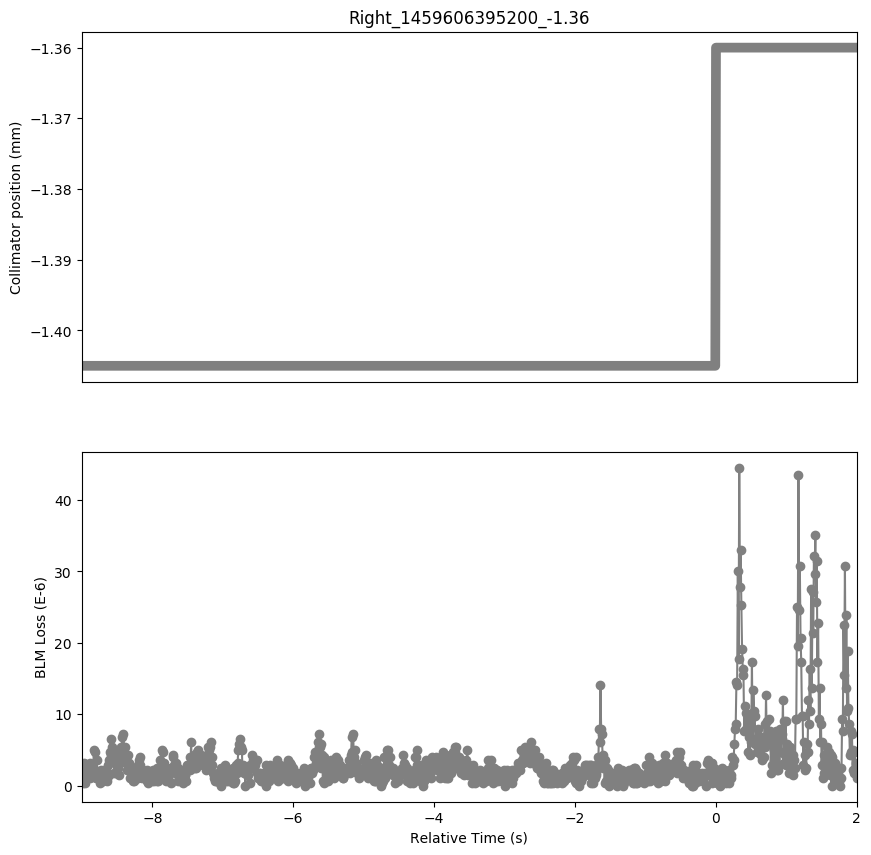

The data file committed next to this chart (first rows):
Timestamp, position, BLMTI.04R5.B2I10_TCTPV.4R5.B2
1459606386200, -1.405, 1.4480000000000002e-06
1459606386210, -1.405, 2.1719999999999997e-06
1459606386220, -1.405, 3.6200000000000004e-07
1459606386230, -1.405, 3.258e-06
1459606386240, -1.405, 3.6200000000000004e-07
1459606386250, -1.405, 2.1719999999999997e-06
1459606386260, -1.405, 1.0859999999999999e-06
1459606386270, -1.405, 2.5340000000000002e-06
1459606386280, -1.405, 1.81e-06
1459606386290, -1.405, 2.1719999999999997e-06
1459606386300, -1.405, 2.5340000000000002e-06
1459606386310, -1.405, 3.258e-06
1459606386320, -1.405, 1.0859999999999999e-06
1459606386330, -1.405, 1.81e-06
1459606386340, -1.405, 2.1719999999999997e-06
1459606386350, -1.405, 2.8960000000000003e-06
1459606386360, -1.405, 2.5340000000000002e-06
1459606386370, -1.405, 5.0680000000000004e-06
1459606386380, -1.405, 2.1719999999999997e-06
1459606386390, -1.405, 4.706e-06
1459606386400, -1.405, 1.0859999999999999e-06
1459606386410, -1.405, 3.62e-06
1459606386420, -1.405, 1.0859999999999999e-06
1459606386430, -1.405, 1.81e-06
1459606386440, -1.405, 1.0859999999999999e-06
1459606386450, -1.405, 1.81e-06
1459606386460, -1.405, 3.6200000000000004e-07
1459606386470, -1.405, 2.1719999999999997e-06
1459606386480, -1.405, 1.4480000000000002e-06
1459606386490, -1.405, 1.81e-06
1459606386500, -1.405, 7.240000000000001e-07
1459606386510, -1.405, 1.0859999999999999e-06
1459606386520, -1.405, 2.1719999999999997e-06
1459606386530, -1.405, 1.4480000000000002e-06
1459606386540, -1.405, 2.1719999999999997e-06
1459606386550, -1.405, 1.0859999999999999e-06
1459606386560, -1.405, 7.240000000000001e-07
1459606386570, -1.405, 2.8960000000000003e-06
1459606386580, -1.405, 1.4480000000000002e-06
1459606386590, -1.405, 3.62e-06
1459606386600, -1.405, 4.706e-06
1459606386610, -1.405, 6.516e-06
1459606386620, -1.405, 4.343999999999999e-06
1459606386630, -1.405, 5.43e-06
1459606386640, -1.405, 3.62e-06
1459606386650, -1.405, 4.706e-06
1459606386660, -1.405, 1.81e-06
1459606386670, -1.405, 4.343999999999999e-06
1459606386680, -1.405, 1.81e-06
1459606386690, -1.405, 3.62e-06
1459606386700, -1.405, 2.1719999999999997e-06
1459606386710, -1.405, 2.5340000000000002e-06
1459606386720, -1.405, 1.4480000000000002e-06
1459606386730, -1.405, 3.258e-06
1459606386740, -1.405, 3.62e-06
1459606386750, -1.405, 5.43e-06
1459606386760, -1.405, 4.706e-06
1459606386770, -1.405, 6.877999999999999e-06
1459606386780, -1.405, 5.0680000000000004e-06
1459606386790, -1.405, 7.24e-06
... 1,041 more rows
